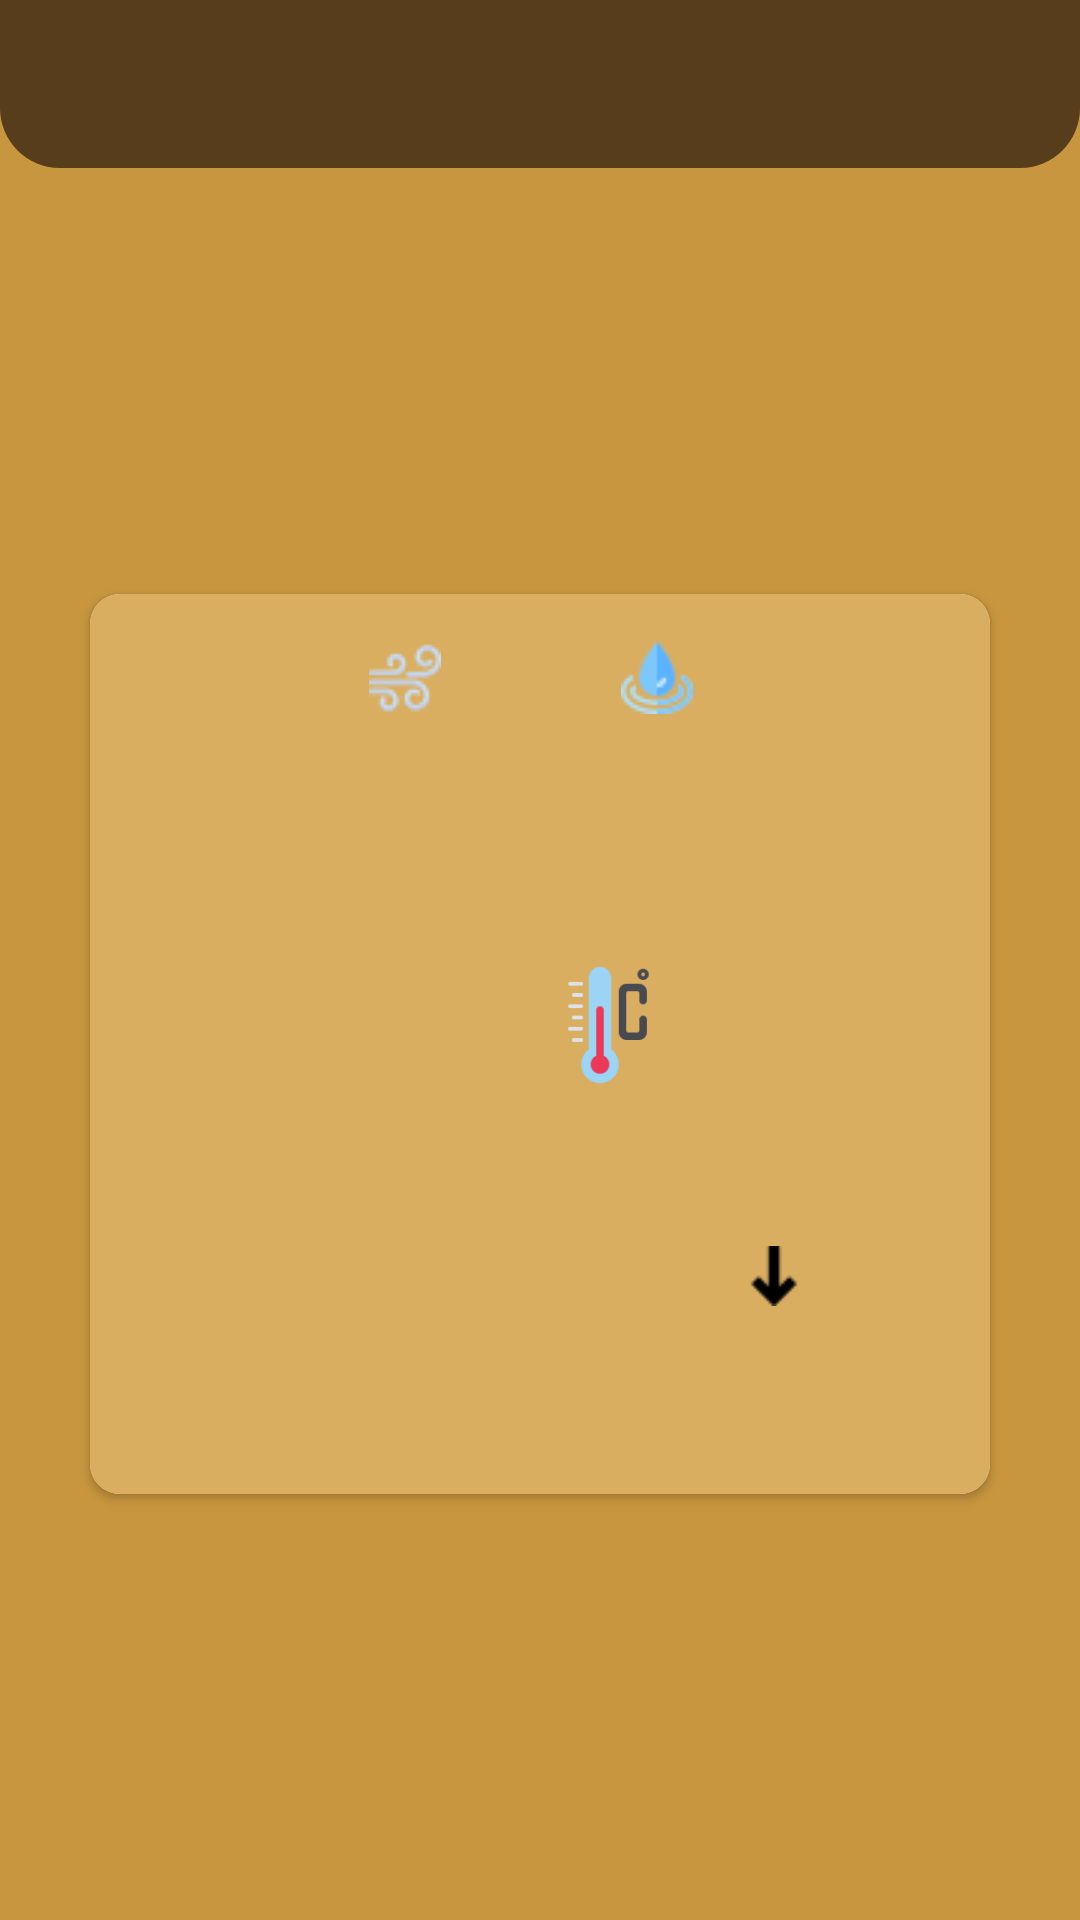

Write the Android layout XML for this screen, with the resource values it uses.
<!-- AndroidManifest.xml: application theme Theme.WeatherApp -->
<!-- res/layout/fragment_today.xml -->
<?xml version="1.0" encoding="utf-8"?>
<androidx.constraintlayout.widget.ConstraintLayout xmlns:android="http://schemas.android.com/apk/res/android"
    xmlns:app="http://schemas.android.com/apk/res-auto"
    xmlns:tools="http://schemas.android.com/tools"
    android:layout_width="match_parent"
    android:layout_height="match_parent"
    tools:context=".view.ui.fragments.today.TodayFragment">

    <androidx.appcompat.widget.Toolbar
        android:id="@+id/toolbar"
        android:layout_width="match_parent"
        android:layout_height="wrap_content"
        android:background="@drawable/tollbar_background"
        android:minHeight="?attr/actionBarSize"
        android:theme="?attr/actionBarTheme"
        app:layout_constraintEnd_toEndOf="parent"
        app:layout_constraintStart_toStartOf="parent"
        app:layout_constraintTop_toTopOf="parent">

        <TextView
            android:id="@+id/tvToolbarTitle"
            android:layout_width="wrap_content"
            android:layout_height="wrap_content"
            android:layout_gravity="center"
            android:gravity="center"
            android:textColor="@color/white"
            android:textSize="24sp"
            android:textStyle="bold"
            tools:text="Kiev" />
    </androidx.appcompat.widget.Toolbar>

    <androidx.cardview.widget.CardView
        android:id="@+id/cardView"
        android:layout_width="wrap_content"
        android:layout_height="wrap_content"
        android:elevation="10dp"
        app:cardCornerRadius="10dp"
        app:layout_constraintBottom_toBottomOf="parent"
        app:layout_constraintEnd_toEndOf="parent"
        app:layout_constraintHorizontal_bias="0.5"
        app:layout_constraintStart_toStartOf="parent"
        app:layout_constraintTop_toBottomOf="@+id/toolbar">

        <androidx.constraintlayout.widget.ConstraintLayout
            android:layout_width="300dp"
            android:layout_height="300dp"
            android:background="@color/colorPrimary"
            android:padding="16dp">

            <LinearLayout
                android:id="@+id/llInfo"
                android:layout_width="match_parent"
                android:layout_height="wrap_content"
                android:gravity="center"
                android:orientation="horizontal"
                app:layout_constraintLeft_toLeftOf="parent"
                app:layout_constraintRight_toRightOf="parent"
                app:layout_constraintTop_toTopOf="parent">

                <androidx.appcompat.widget.AppCompatImageView
                    android:layout_width="wrap_content"
                    android:layout_height="wrap_content"
                    android:src="@drawable/wind" />

                <TextView
                    android:id="@+id/tvWindSpeed"
                    android:layout_width="wrap_content"
                    android:layout_height="wrap_content"
                    android:layout_marginStart="6dp"
                    android:textColor="@color/white"
                    android:textSize="15sp"
                    android:textStyle="bold"
                    tools:text="20" />

                <androidx.appcompat.widget.AppCompatImageView
                    android:layout_width="wrap_content"
                    android:layout_height="wrap_content"
                    android:layout_marginStart="24dp"
                    android:src="@drawable/clouds" />

                <TextView
                    android:id="@+id/tvClouds"
                    android:layout_width="wrap_content"
                    android:layout_height="wrap_content"
                    android:layout_marginStart="6dp"
                    android:textColor="@color/white"
                    android:textSize="15sp"
                    android:textStyle="bold"
                    tools:text="40" />

                <androidx.appcompat.widget.AppCompatImageView
                    android:layout_width="wrap_content"
                    android:layout_height="wrap_content"
                    android:layout_marginStart="24dp"
                    android:src="@drawable/water_drop" />

                <TextView
                    android:id="@+id/tvWet"
                    android:layout_width="wrap_content"
                    android:layout_height="wrap_content"
                    android:layout_marginStart="6dp"
                    android:textColor="@color/white"
                    android:textSize="15sp"
                    android:textStyle="bold"
                    tools:text="40" />

            </LinearLayout>

            <TextView
                android:id="@+id/tvCityName"
                android:layout_width="wrap_content"
                android:layout_height="wrap_content"
                android:layout_marginTop="10dp"
                android:textColor="@color/white"
                android:textSize="30sp"
                android:textStyle="bold"
                app:layout_constraintLeft_toLeftOf="parent"
                app:layout_constraintRight_toRightOf="parent"
                app:layout_constraintTop_toBottomOf="@id/llInfo"
                tools:text="Kiev" />

            <TextView
                android:id="@+id/tvDegree"
                android:layout_width="wrap_content"
                android:layout_height="wrap_content"
                android:textColor="@color/white"
                android:textSize="80sp"
                android:textStyle="bold"
                app:layout_constraintEnd_toEndOf="parent"
                app:layout_constraintStart_toStartOf="parent"
                app:layout_constraintTop_toBottomOf="@id/tvCityName"
                tools:text="40" />

            <androidx.appcompat.widget.AppCompatImageView
                android:id="@+id/imCelsius"
                android:layout_width="40dp"
                android:layout_height="40dp"
                android:src="@drawable/celsius"
                app:layout_constraintBottom_toBottomOf="@id/tvDegree"
                app:layout_constraintStart_toEndOf="@id/tvDegree"
                app:layout_constraintTop_toTopOf="@id/tvDegree" />


            <androidx.appcompat.widget.AppCompatImageView
                android:id="@+id/imMax"
                android:layout_width="20dp"
                android:layout_height="20dp"
                android:layout_marginStart="40dp"
                android:layout_marginTop="20dp"
                android:src="@drawable/up_arrow"
                app:layout_constraintStart_toStartOf="parent"
                app:layout_constraintTop_toBottomOf="@+id/tvDegree" />

            <TextView
                android:id="@+id/tvMaxTemp"
                android:layout_width="wrap_content"
                android:layout_height="wrap_content"
                android:layout_marginStart="6dp"
                android:textColor="@color/white"
                android:textSize="15sp"
                android:textStyle="bold"
                app:layout_constraintBottom_toBottomOf="@id/imMax"
                app:layout_constraintStart_toEndOf="@id/imMax"
                app:layout_constraintTop_toTopOf="@id/imMax"
                app:layout_constraintVertical_bias="0.0"
                tools:text="40" />

            <androidx.appcompat.widget.AppCompatImageView
                android:id="@+id/imMan"
                android:layout_width="20dp"
                android:layout_height="20dp"
                android:layout_marginEnd="6dp"
                android:src="@drawable/down_arrow"
                app:layout_constraintBottom_toBottomOf="@id/tvMinTemp"
                app:layout_constraintEnd_toStartOf="@id/tvMinTemp"
                app:layout_constraintTop_toTopOf="@id/tvMinTemp" />

            <TextView
                android:id="@+id/tvMinTemp"
                android:layout_width="wrap_content"
                android:layout_height="wrap_content"
                android:layout_marginTop="20dp"
                android:layout_marginEnd="40dp"
                android:textColor="@color/white"
                android:textSize="15sp"
                android:textStyle="bold"
                app:layout_constraintEnd_toEndOf="parent"
                app:layout_constraintTop_toBottomOf="@+id/tvDegree"
                tools:text="40" />

            <ProgressBar
                android:id="@+id/progressBar"
                android:layout_width="wrap_content"
                android:layout_height="wrap_content"
                android:visibility="gone"
                app:layout_constraintBottom_toBottomOf="parent"
                app:layout_constraintEnd_toEndOf="parent"
                app:layout_constraintHorizontal_bias="0.5"
                app:layout_constraintStart_toStartOf="parent"
                app:layout_constraintTop_toTopOf="parent" />

        </androidx.constraintlayout.widget.ConstraintLayout>

    </androidx.cardview.widget.CardView>

</androidx.constraintlayout.widget.ConstraintLayout>
<!-- resources referenced by this layout -->
<resources>
  <color name="colorPrimary">#D9AE61</color>
  <color name="white">#FFFFFFFF</color>
  <!-- drawable celsius: png bitmap (drawable, 3016 bytes) -->
  <!-- drawable down_arrow: png bitmap (drawable, 436 bytes) -->
  <!-- drawable tollbar_background (drawable) -->
  <?xml version="1.0" encoding="utf-8"?>
  <shape xmlns:android="http://schemas.android.com/apk/res/android">
  
      <corners
          android:bottomLeftRadius="20dp"
          android:bottomRightRadius="20dp" />
  
      <solid android:color="@color/colorPrimaryDark" />
  </shape>
  <!-- drawable water_drop: png bitmap (drawable, 1103 bytes) -->
  <!-- drawable wind: png bitmap (drawable, 1182 bytes) -->
  <style name="Theme.WeatherApp" parent="Theme.MaterialComponents.DayNight.NoActionBar">
          
          <item name="colorPrimary">@color/colorPrimary</item>
          <item name="colorPrimaryDark">@color/colorPrimaryDark</item>
          <item name="colorAccent">@color/colorAccent</item>
          
          <item name="colorSecondary">@color/teal_200</item>
          <item name="colorSecondaryVariant">@color/teal_700</item>
          <item name="colorOnSecondary">@color/black</item>
          
          <item name="android:statusBarColor" tools:targetApi="l">?attr/colorPrimaryDark</item>
          
          <item name="android:windowBackground">@color/colorBackground</item>
      </style>
  <color name="colorPrimaryDark">#573D1C</color>
  <color name="colorAccent">#D1462F</color>
  <color name="teal_200">#FF03DAC5</color>
  <color name="teal_700">#FF018786</color>
  <color name="black">#FF000000</color>
  <color name="colorBackground">#C8963E</color>
</resources>
